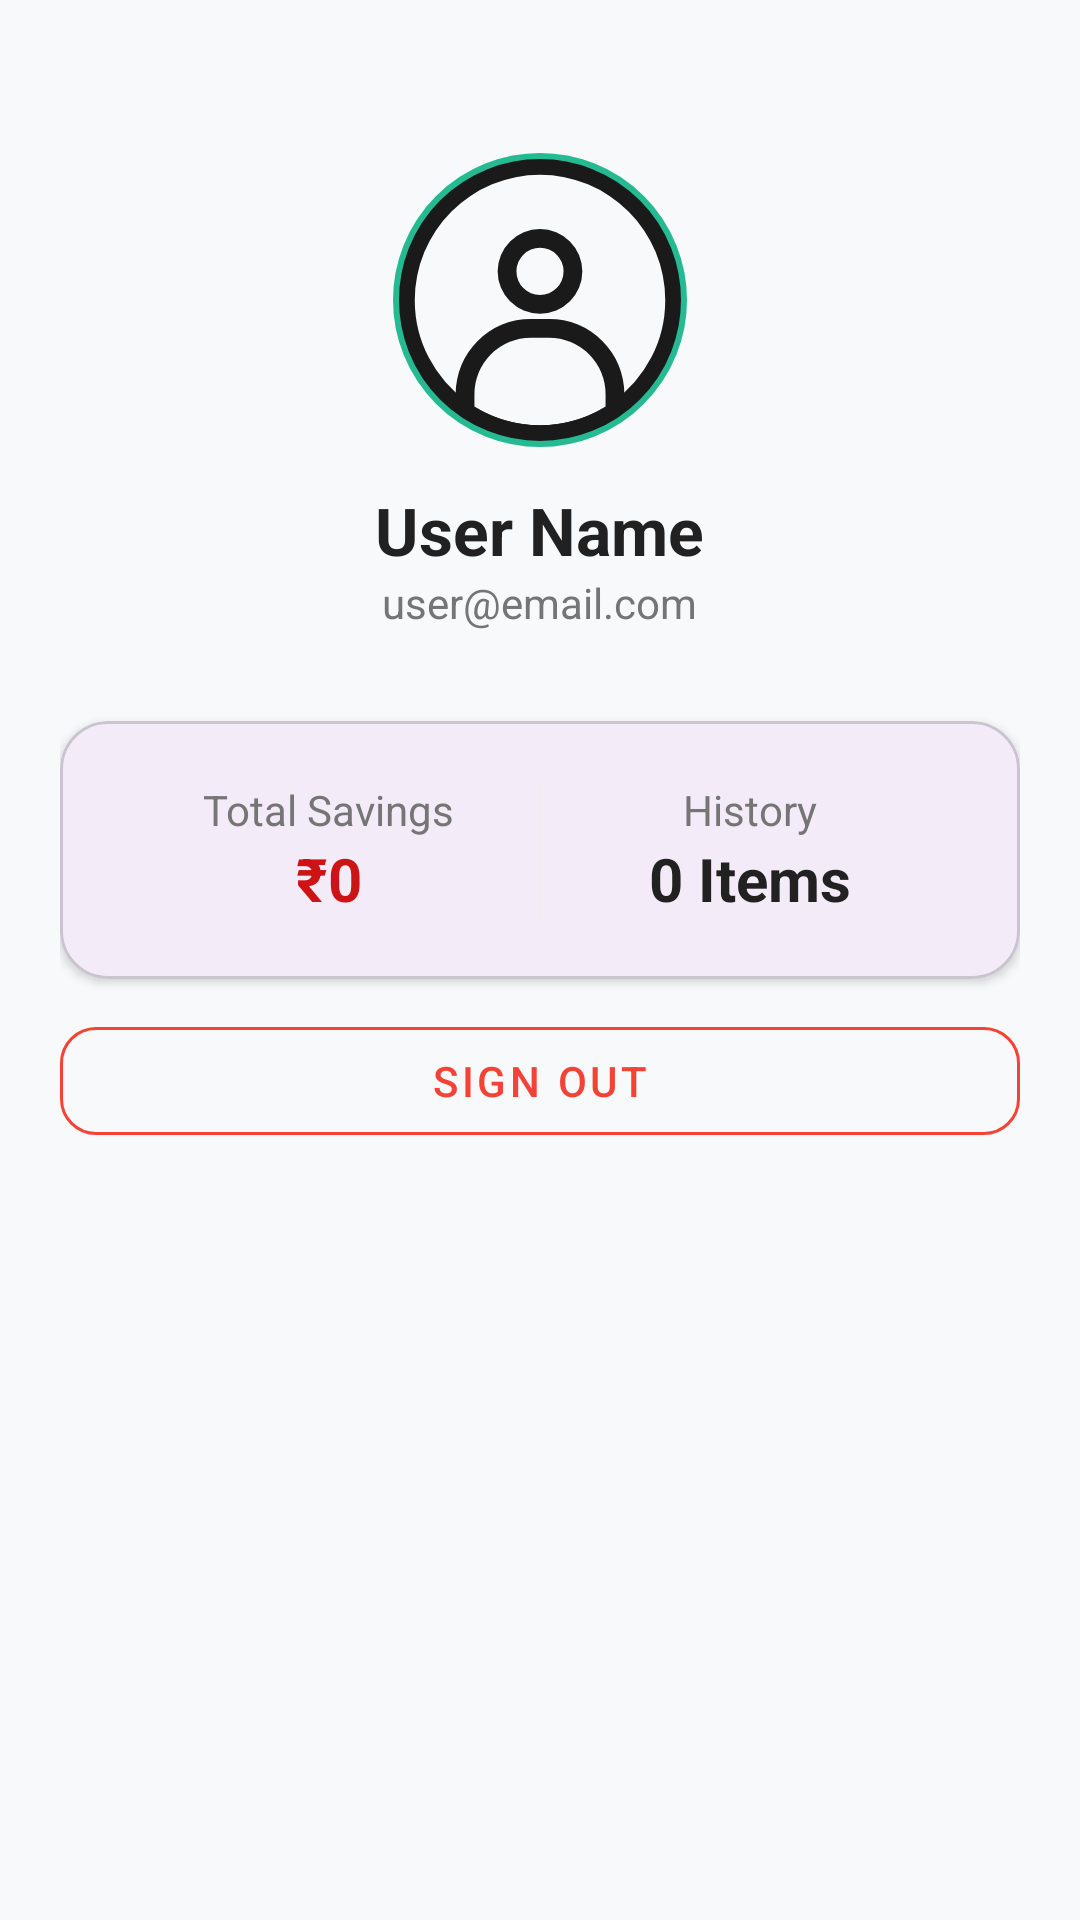

Here is an Android app screen rendered from its layout file. Give the layout XML and the strings, colors and styles it references.
<!-- AndroidManifest.xml: application theme Theme.Expense_Tracker -->
<!-- res/layout/fragment_profile.xml -->
<LinearLayout xmlns:android="http://schemas.android.com/apk/res/android"
    xmlns:app="http://schemas.android.com/apk/res-auto"
    android:layout_width="match_parent"
    android:layout_height="match_parent"
    android:background="#F8F9FA"
    android:orientation="vertical"
    android:padding="20dp">

    <com.google.android.material.imageview.ShapeableImageView
        android:id="@+id/ivUserProfile"
        android:layout_width="100dp"
        android:layout_height="100dp"
        android:layout_gravity="center"
        android:layout_marginTop="30dp"
        android:padding="2dp"
        android:src="@drawable/profile"
        app:shapeAppearanceOverlay="@style/CircleImage"
        app:strokeColor="#26BA92"
        app:strokeWidth="2dp" />

    <TextView
        android:id="@+id/tvUserName"
        android:layout_width="wrap_content"
        android:layout_height="wrap_content"
        android:layout_gravity="center"
        android:layout_marginTop="12dp"
        android:text="User Name"
        android:textColor="#212121"
        android:textSize="22sp"
        android:textStyle="bold" />

    <TextView
        android:id="@+id/tvUserEmail"
        android:layout_width="wrap_content"
        android:layout_height="wrap_content"
        android:layout_gravity="center"
        android:text="user@email.com"
        android:textColor="#757575" />

    <com.google.android.material.card.MaterialCardView
        android:id="@+id/cardHistory"
        android:layout_width="match_parent"
        android:layout_height="wrap_content"
        android:layout_marginTop="30dp"
        android:clickable="true"
        android:focusable="true"
        android:foreground="?attr/selectableItemBackground"
        app:cardCornerRadius="16dp"
        app:cardElevation="2dp">

        <LinearLayout
            android:layout_width="match_parent"
            android:layout_height="wrap_content"
            android:orientation="horizontal"
            android:padding="20dp"
            android:weightSum="2">

            <LinearLayout
                android:layout_width="0dp"
                android:layout_height="wrap_content"
                android:layout_weight="1"
                android:gravity="center"
                android:orientation="vertical">
                <TextView
                    android:layout_width="wrap_content"
                    android:layout_height="wrap_content"
                    android:text="Total Savings"
                    android:textColor="#757575" />
                <TextView
                    android:id="@+id/tvTotalSavings"
                    android:layout_width="wrap_content"
                    android:layout_height="wrap_content"
                    android:text="₹0"
                    android:textColor="#CC1414"
                    android:textSize="20sp"
                    android:textStyle="bold" />
            </LinearLayout>

            <View
                android:layout_width="1dp"
                android:layout_height="match_parent"
                android:background="#EEEEEE" />

            <LinearLayout
                android:layout_width="0dp"
                android:layout_height="wrap_content"
                android:layout_weight="1"
                android:gravity="center"
                android:orientation="vertical">
                <TextView
                    android:layout_width="wrap_content"
                    android:layout_height="wrap_content"
                    android:text="History"
                    android:textColor="#757575" />
                <TextView
                    android:id="@+id/tvTransactionCount"
                    android:layout_width="wrap_content"
                    android:layout_height="wrap_content"
                    android:text="0 Items"
                    android:textColor="#212121"
                    android:textSize="20sp"
                    android:textStyle="bold" />
            </LinearLayout>
        </LinearLayout>
    </com.google.android.material.card.MaterialCardView>

    <androidx.recyclerview.widget.RecyclerView
        android:id="@+id/rvProfileHistory"
        android:layout_width="match_parent"
        android:layout_height="0dp"
        android:layout_weight="1"
        android:layout_marginTop="15dp"
        android:visibility="gone"
        android:scrollbars="vertical" />

    <com.google.android.material.button.MaterialButton
        android:id="@+id/btnLogout"
        style="@style/Widget.MaterialComponents.Button.OutlinedButton"
        android:layout_width="match_parent"
        android:layout_height="wrap_content"
        android:layout_marginTop="10dp"
        android:layout_marginBottom="10dp"
        android:text="Sign Out"
        android:textColor="#F44336"
        app:cornerRadius="12dp"
        app:strokeColor="#F44336" />

</LinearLayout>
<!-- resources referenced by this layout -->
<resources>
  <!-- drawable profile (drawable) -->
  <vector xmlns:android="http://schemas.android.com/apk/res/android"
      android:width="229.99dp"
      android:height="229.99dp"
      android:viewportWidth="229.99"
      android:viewportHeight="229.99">
    <path
        android:pathData="M115,15A100.11,100.11 0,0 1,215 115,98.89 98.89,0 0,1 203.7,161.2a101.14,101.14 0,0 1,-30.14 34.86,100 100,0 0,1 -117.12,0A101.06,101.06 0,0 1,26.29 161.2,98.89 98.89,0 0,1 15,115 100.11,100.11 0,0 1,115 15m0,-15A115,115 0,1 0,230 115,115 115,0 0,0 115,0Z"
        android:fillColor="#1a1a1a"/>
    <path
        android:pathData="M122.27,145.08a45.14,45.14 0,0 1,45.08 45.09v10a100.12,100.12 0,0 1,-104.71 0v-10a45.14,45.14 0,0 1,45.08 -45.09h14.55m0,-15H107.72a60.08,60.08 0,0 0,-60.08 60.09v18a115,115 0,0 0,134.71 0v-18a60.08,60.08 0,0 0,-60.08 -60.09Z"
        android:fillColor="#1a1a1a"/>
    <path
        android:pathData="M115,73.31A18.82,18.82 0,1 1,96.18 92.12,18.83 18.83,0 0,1 115,73.31m0,-15a33.82,33.82 0,1 0,33.81 33.81A33.82,33.82 0,0 0,115 58.31Z"
        android:fillColor="#1a1a1a"/>
  </vector>
  <style name="CircleImage">
          <item name="cornerSize">50%</item>
      </style>
  <style name="Theme.Expense_Tracker" parent="Base.Theme.Expense_Tracker" />
  <style name="Base.Theme.Expense_Tracker" parent="Theme.Material3.DayNight.NoActionBar">
          
          
      </style>
</resources>
